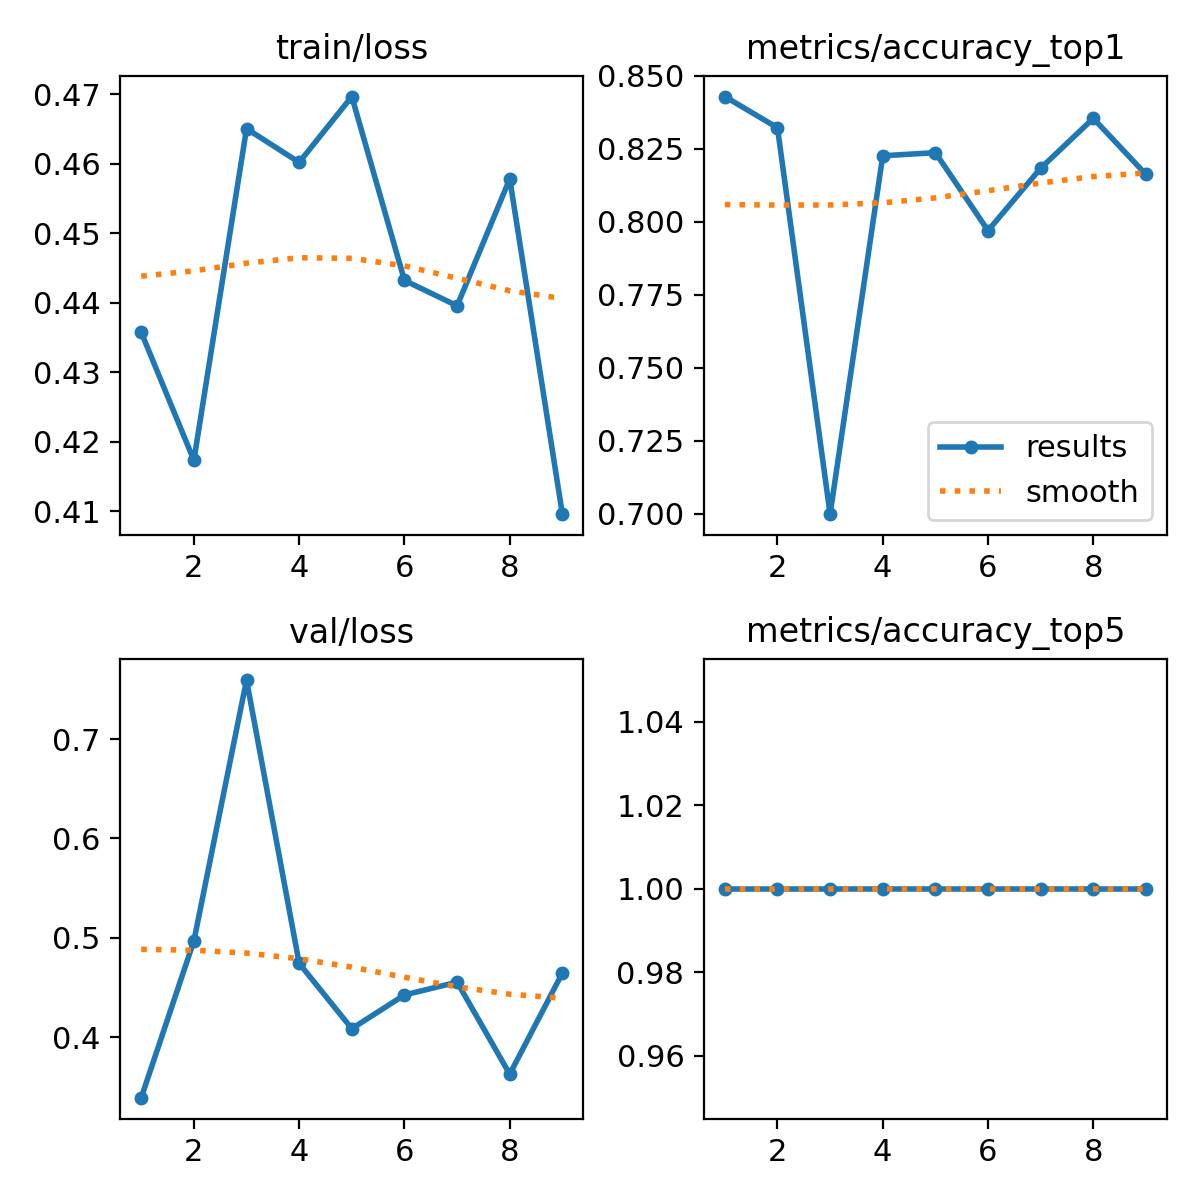

Data behind this chart, as committed beside it:
epoch, time, train/loss, metrics/accuracy_top1, metrics/accuracy_top5, val/loss, lr/pg0, lr/pg1, lr/pg2
1, 20.26, 0.4357, 0.8429, 1, 0.3394, 0.0005476, 0.0005476, 0.0005476
2, 38.53, 0.4173, 0.8323, 1, 0.497, 0.00106, 0.00106, 0.00106
3, 58.23, 0.465, 0.6998, 1, 0.7593, 0.001528, 0.001528, 0.001528
4, 75.38, 0.4602, 0.8226, 1, 0.4744, 0.001469, 0.001469, 0.001469
5, 93.13, 0.4697, 0.8237, 1, 0.4088, 0.001403, 0.001403, 0.001403
6, 112.8, 0.4432, 0.797, 1, 0.4426, 0.001337, 0.001337, 0.001337
7, 130.5, 0.4395, 0.8184, 1, 0.4556, 0.001271, 0.001271, 0.001271
8, 149.1, 0.4578, 0.8355, 1, 0.363, 0.001205, 0.001205, 0.001205
9, 167.8, 0.4096, 0.8162, 1, 0.4647, 0.001139, 0.001139, 0.001139
